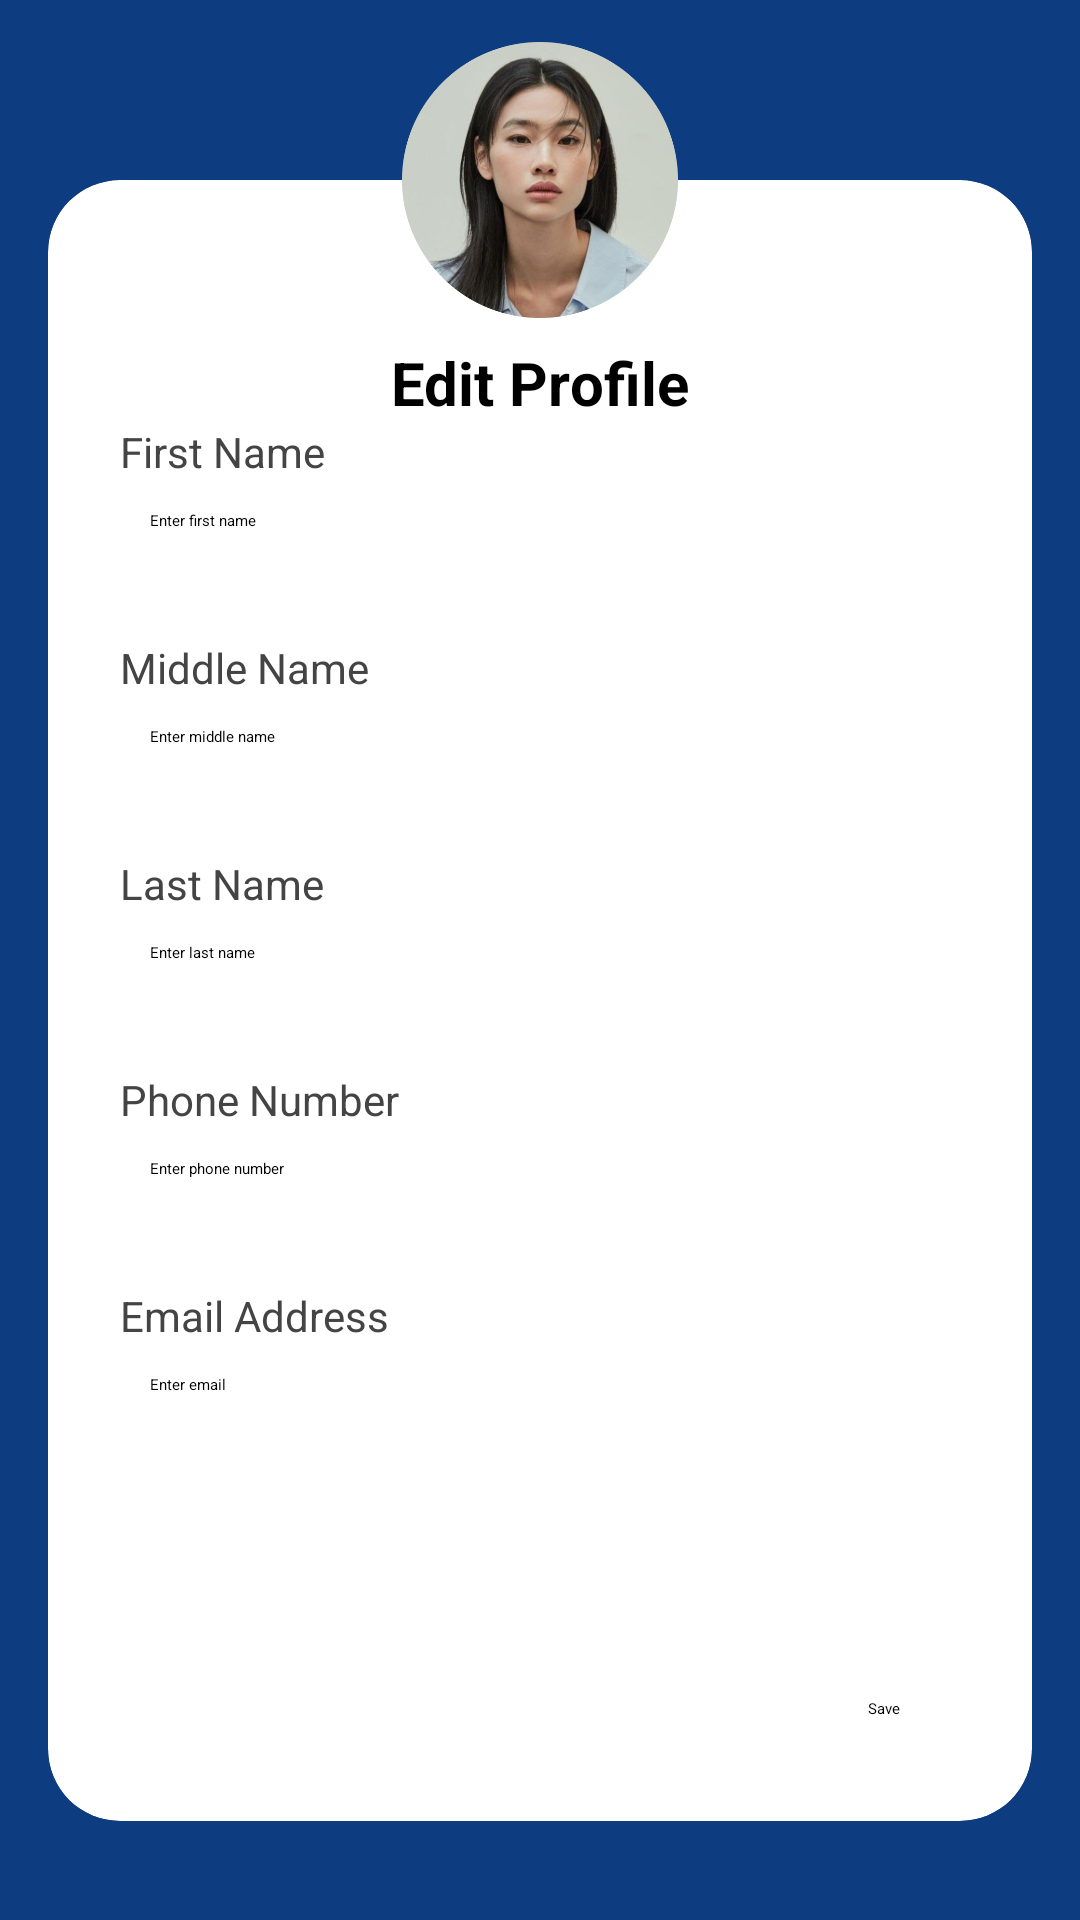

Produce the Android XML layout that renders to this screen, including the resource entries it uses.
<!-- AndroidManifest.xml: application theme Theme.MyApplication -->
<!-- res/layout/activity_edit_profile.xml -->
<?xml version="1.0" encoding="utf-8"?>
<ScrollView xmlns:android="http://schemas.android.com/apk/res/android"
    xmlns:app="http://schemas.android.com/apk/res-auto"
    android:layout_width="match_parent"
    android:layout_height="match_parent"
    android:background="#0D3C80">

    <LinearLayout
        android:layout_width="match_parent"
        android:layout_height="wrap_content"
        android:orientation="vertical"
        android:gravity="center_horizontal">

        
        <FrameLayout
            android:layout_width="match_parent"
            android:layout_height="wrap_content">

            
            <androidx.cardview.widget.CardView
                android:layout_width="match_parent"
                android:layout_height="wrap_content"
                app:cardCornerRadius="24dp"
                app:cardElevation="8dp"
                android:layout_marginTop="60dp"
                android:layout_marginStart="16dp"
                android:layout_marginEnd="16dp"
                android:backgroundTint="#FFFFFF">

                <LinearLayout
                    android:layout_width="match_parent"
                    android:layout_height="wrap_content"
                    android:orientation="vertical"
                    android:padding="24dp">

                    
                    <View
                        android:layout_width="match_parent"
                        android:layout_height="30dp" />

                    
                    <TextView
                        android:layout_width="wrap_content"
                        android:layout_height="wrap_content"
                        android:text="Edit Profile"
                        android:textStyle="bold"
                        android:textSize="20sp"
                        android:textColor="#000000"
                        android:layout_gravity="center_horizontal"/>

                    
                    <TextView
                        android:layout_width="wrap_content"
                        android:layout_height="wrap_content"
                        android:text="First Name"
                        android:textColor="#444"
                        android:textSize="14sp"/>
                    <EditText
                        android:id="@+id/edittext_edit_fName"
                        android:layout_width="match_parent"
                        android:layout_height="45dp"
                        android:background="@drawable/edittext_bg"
                        android:padding="10dp"
                        android:hint="Enter first name"
                        android:textColor="#000"/>

                    
                    <TextView
                        android:layout_width="wrap_content"
                        android:layout_height="wrap_content"
                        android:text="Middle Name"
                        android:textColor="#444"
                        android:textSize="14sp"
                        android:layout_marginTop="8dp"/>
                    <EditText
                        android:id="@+id/edittext_edit_mName"
                        android:layout_width="match_parent"
                        android:layout_height="45dp"
                        android:background="@drawable/edittext_bg"
                        android:padding="10dp"
                        android:hint="Enter middle name"
                        android:textColor="#000"/>

                    
                    <TextView
                        android:layout_width="wrap_content"
                        android:layout_height="wrap_content"
                        android:text="Last Name"
                        android:textColor="#444"
                        android:textSize="14sp"
                        android:layout_marginTop="8dp"/>
                    <EditText
                        android:id="@+id/edittext_edit_lName"
                        android:layout_width="match_parent"
                        android:layout_height="45dp"
                        android:background="@drawable/edittext_bg"
                        android:padding="10dp"
                        android:hint="Enter last name"
                        android:textColor="#000"/>




                    
                    <TextView
                        android:layout_width="wrap_content"
                        android:layout_height="wrap_content"
                        android:text="Phone Number"
                        android:textColor="#444"
                        android:textSize="14sp"
                        android:layout_marginTop="8dp"/>
                    <EditText
                        android:id="@+id/edittext_edit_phoneNum"
                        android:layout_width="match_parent"
                        android:layout_height="45dp"
                        android:background="@drawable/edittext_bg"
                        android:padding="10dp"
                        android:hint="Enter phone number"
                        android:textColor="#000"/>

                    
                    <TextView
                        android:layout_width="wrap_content"
                        android:layout_height="wrap_content"
                        android:text="Email Address"
                        android:textColor="#444"
                        android:textSize="14sp"
                        android:layout_marginTop="8dp"/>
                    <EditText
                        android:id="@+id/edittext_edit_email"
                        android:layout_width="match_parent"
                        android:layout_height="45dp"
                        android:background="@drawable/edittext_bg"
                        android:padding="10dp"
                        android:hint="Enter email"
                        android:textColor="#000"/>

                    
                    <Button
                        android:id="@+id/btn_change_password"
                        android:layout_width="match_parent"
                        android:layout_height="wrap_content"
                        android:text="Change Password"
                        android:textColor="#FFFFFF"
                        android:backgroundTint="#0D3C80"
                        android:layout_marginTop="24dp"
                        android:padding="10dp"
                        android:textStyle="bold"/>

                    
                    <Button
                        android:id="@+id/btn_save"
                        android:layout_width="wrap_content"
                        android:layout_height="wrap_content"
                        android:text="Save"
                        android:textColor="#000"
                        android:backgroundTint="#E3E9F7"
                        android:layout_gravity="end"
                        android:layout_marginTop="12dp"
                        android:paddingLeft="20dp"
                        android:paddingRight="20dp"
                        android:paddingTop="10dp"
                        android:paddingBottom="10dp"/>
                </LinearLayout>
            </androidx.cardview.widget.CardView>

            
            <ImageView
                android:id="@+id/profile_image"
                android:layout_width="100dp"
                android:layout_height="100dp"
                android:layout_gravity="top|center_horizontal"
                android:layout_marginTop="10dp"
                android:src="@drawable/profile"
                android:background="@drawable/circle_background1"
                android:padding="4dp"
                android:elevation="12dp"/>
        </FrameLayout>
    </LinearLayout>
</ScrollView>
<!-- resources referenced by this layout -->
<resources>
  <!-- drawable profile: png bitmap (drawable, 349322 bytes) -->
</resources>
